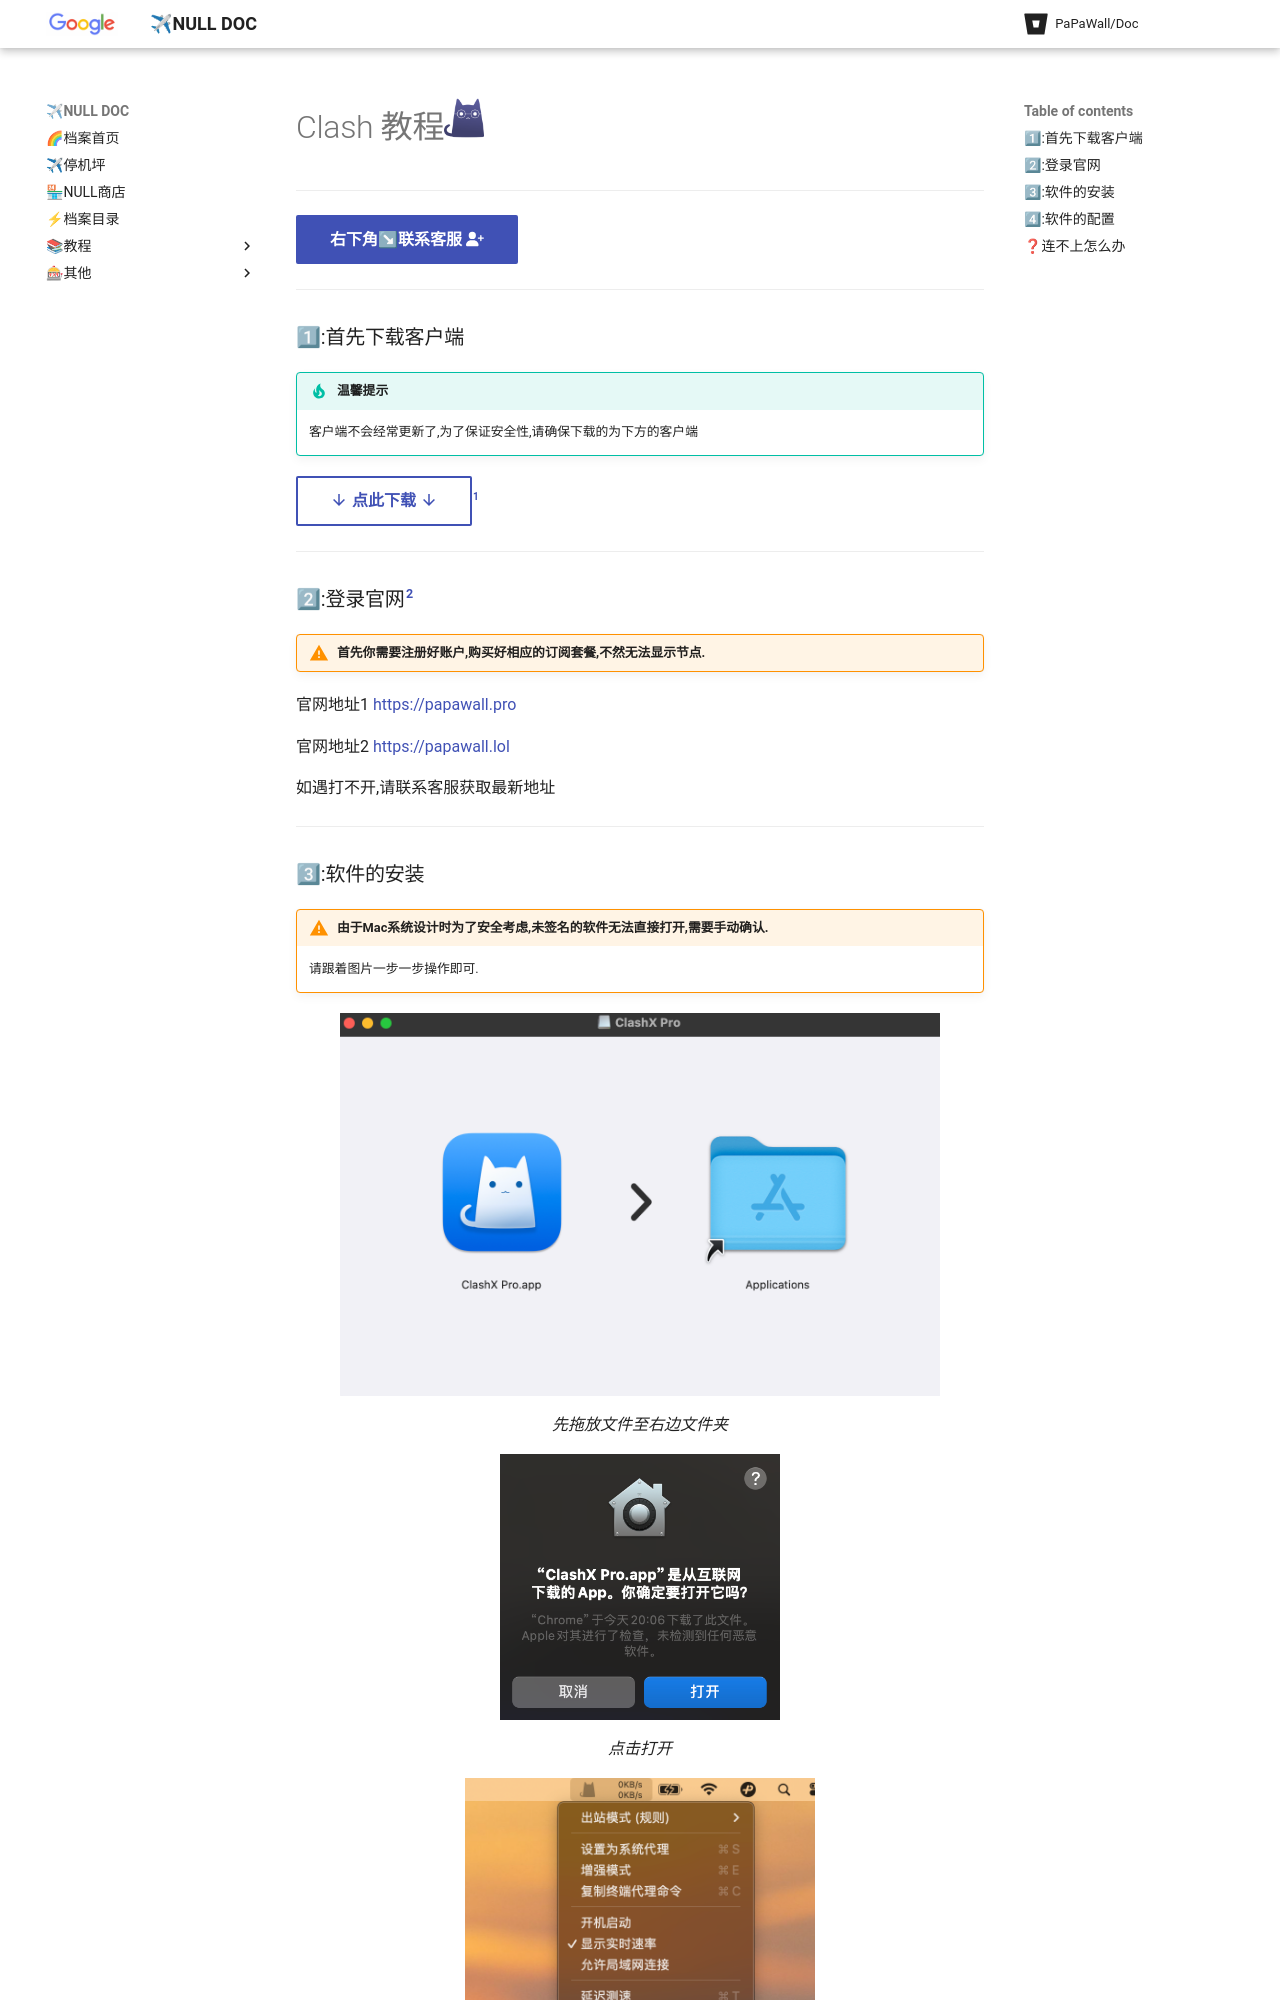

repository: papawall/padoc · page: help/mac/clash/index.html · generator: mkdocs

# Clash 教程![Image title](../../assets/photo/win/clash/clashlogo.png){ width="40" }
---

[右下角↘联系客服 :fontawesome-solid-user-plus:{ .plane }](javascript:void(0);){: .md-button .md-button--primary #contact-support }

---

### 1⃣:首先下载客户端
!!! tip "温馨提示"
    
    客户端不会经常更新了,为了保证安全性,请确保下载的为下方的客户端 
    
[:material-arrow-down:{ .plane } 点此下载 :material-arrow-down:{ .plane }](https://down.papawall.cc/Clash_Mac.dmg){ .md-button }[^1] 

---

### 2⃣:登录官网[^2] 

!!! warning "首先你需要注册好账户,购买好相应的订阅套餐,不然无法显示节点."

官网地址1 [https://papawall.pro](https://papawall.pro)

官网地址2 [https://papawall.lol](https://papawall.lol)

如遇打不开,请联系客服获取最新地址
    
---
